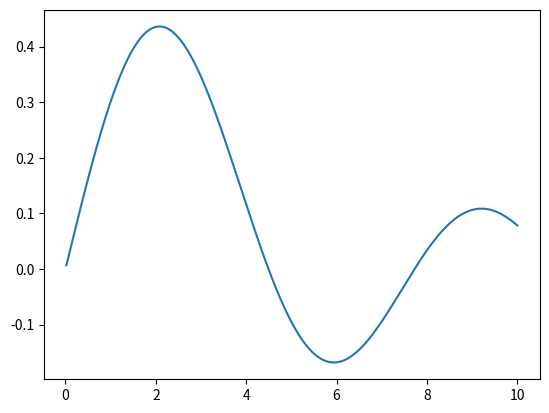

This figure's Python source:
import matplotlib.pyplot as pyplot
import math

def test(x):
  return math.sin(x)/(x*x)-math.cos(x)/x

def bessel(x,n):
  i = 0
  f = 1
  s = 0
  while i <= n:
    v = pow(x,i)/f
    v /= x
    if i % 2 == 1:
      v /= x
    if (i+1)% 4 < 2: 
      v = -v
    s += v 
    i += 1
    f *= i
  return s
x_ = [0.02]
b = []
while x_[-1] <= 10.0:
  b += [bessel(x_[-1],80)]
  x_ += [x_[-1] + 0.02]
pyplot.plot(x_[:-1],b)
pyplot.show()

